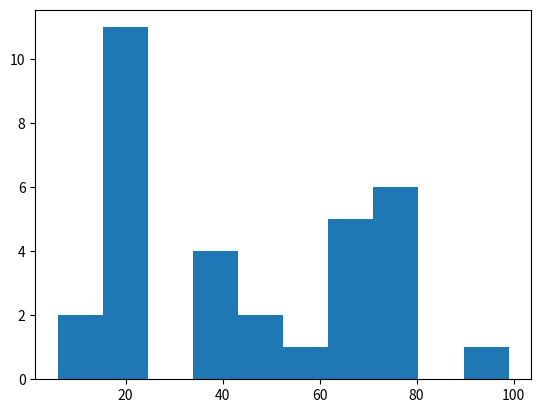

This chart was generated by the following Python code:
############################# MATPLOTLIB #############################
from matplotlib import pyplot
import numpy as np  

# line graph
# x = np.array ([3, 5, 10, 3, 2 ,1])
# y = np.array ([3, 5, 1, 5, 7, 2 ])

#           markerlinecolor
# pyplot.plot(x, y, 'o--b')
# pyplot.xlabel("year")
# pyplot.ylabel("price")
# pyplot.title("Rice price / M")
# pyplot.grid()
# pyplot.show()
# --------------------------------------------------------------------
# x = np.array( range(-10, 10, +1))

# lst_y = []                      # i = -10
# for i in range (-10, 10, +1):   # while i ≤ 10
#     y = i ** 9                  #   y = i ** 2
#     lst_y.append(y)             #   lst_y.append(y)
#                                 #   i = i + 0.2
# y = np.array(lst_y)

# pyplot.plot(x, y, "-b")
# pyplot.grid()
# pyplot.show()
#######################################################################
#

# x = np.array (["AF", "CA", "US", "CH", "IR" ,"IN"])
# y = np.array ([3, 5, 1, 5, 7, 2 ])


# pyplot.bar(x, y)

# pyplot.show()
#######################################################################
# y = np.array ([120, 80, 20, 80 ])
# my_labels = ["RENT", "FOOD", "TRANSPORT", "BILLS"]
# my_colors = ["red", "green", "blue", "black"]
# my_exp = [0.1, 0.2, 0.1, 0.2]


# pyplot.pie(y, colors = my_colors, labels = my_labels, explode = my_exp)

# pyplot.show()
#######################################################################
# Scatter plot
x = np.array([1390, 1391, 1392, 1393, 1394, 1395, 1396, 1397, 1398, 1399, 1400])

y = np.array([4, 6, 5, 8, 10, 10, 13, 12, 3, 5, 6 ])

quality = [50, 200, 100, 400, 500, 800, 1000, 900, 100, 50, 1000]

investment = [10, 20, 30, 50, 40, 60, 30, 80, 20, 40, 100]

# pyplot.scatter(x, y, s = quality, c = investment)
# pyplot.colorbar()
# pyplot.show()
#######################################################################
y_ages = [19, 12, 55, 23, 74, 23, 6, 23, 65, 34, 66, 23, 77, 23, 45, 23, 66,  23, 64, 42, 35, 65, 23, 76, 23, 99, 23, 77, 44, 75, 43, 75]
pyplot.hist(y_ages)
pyplot.show()
